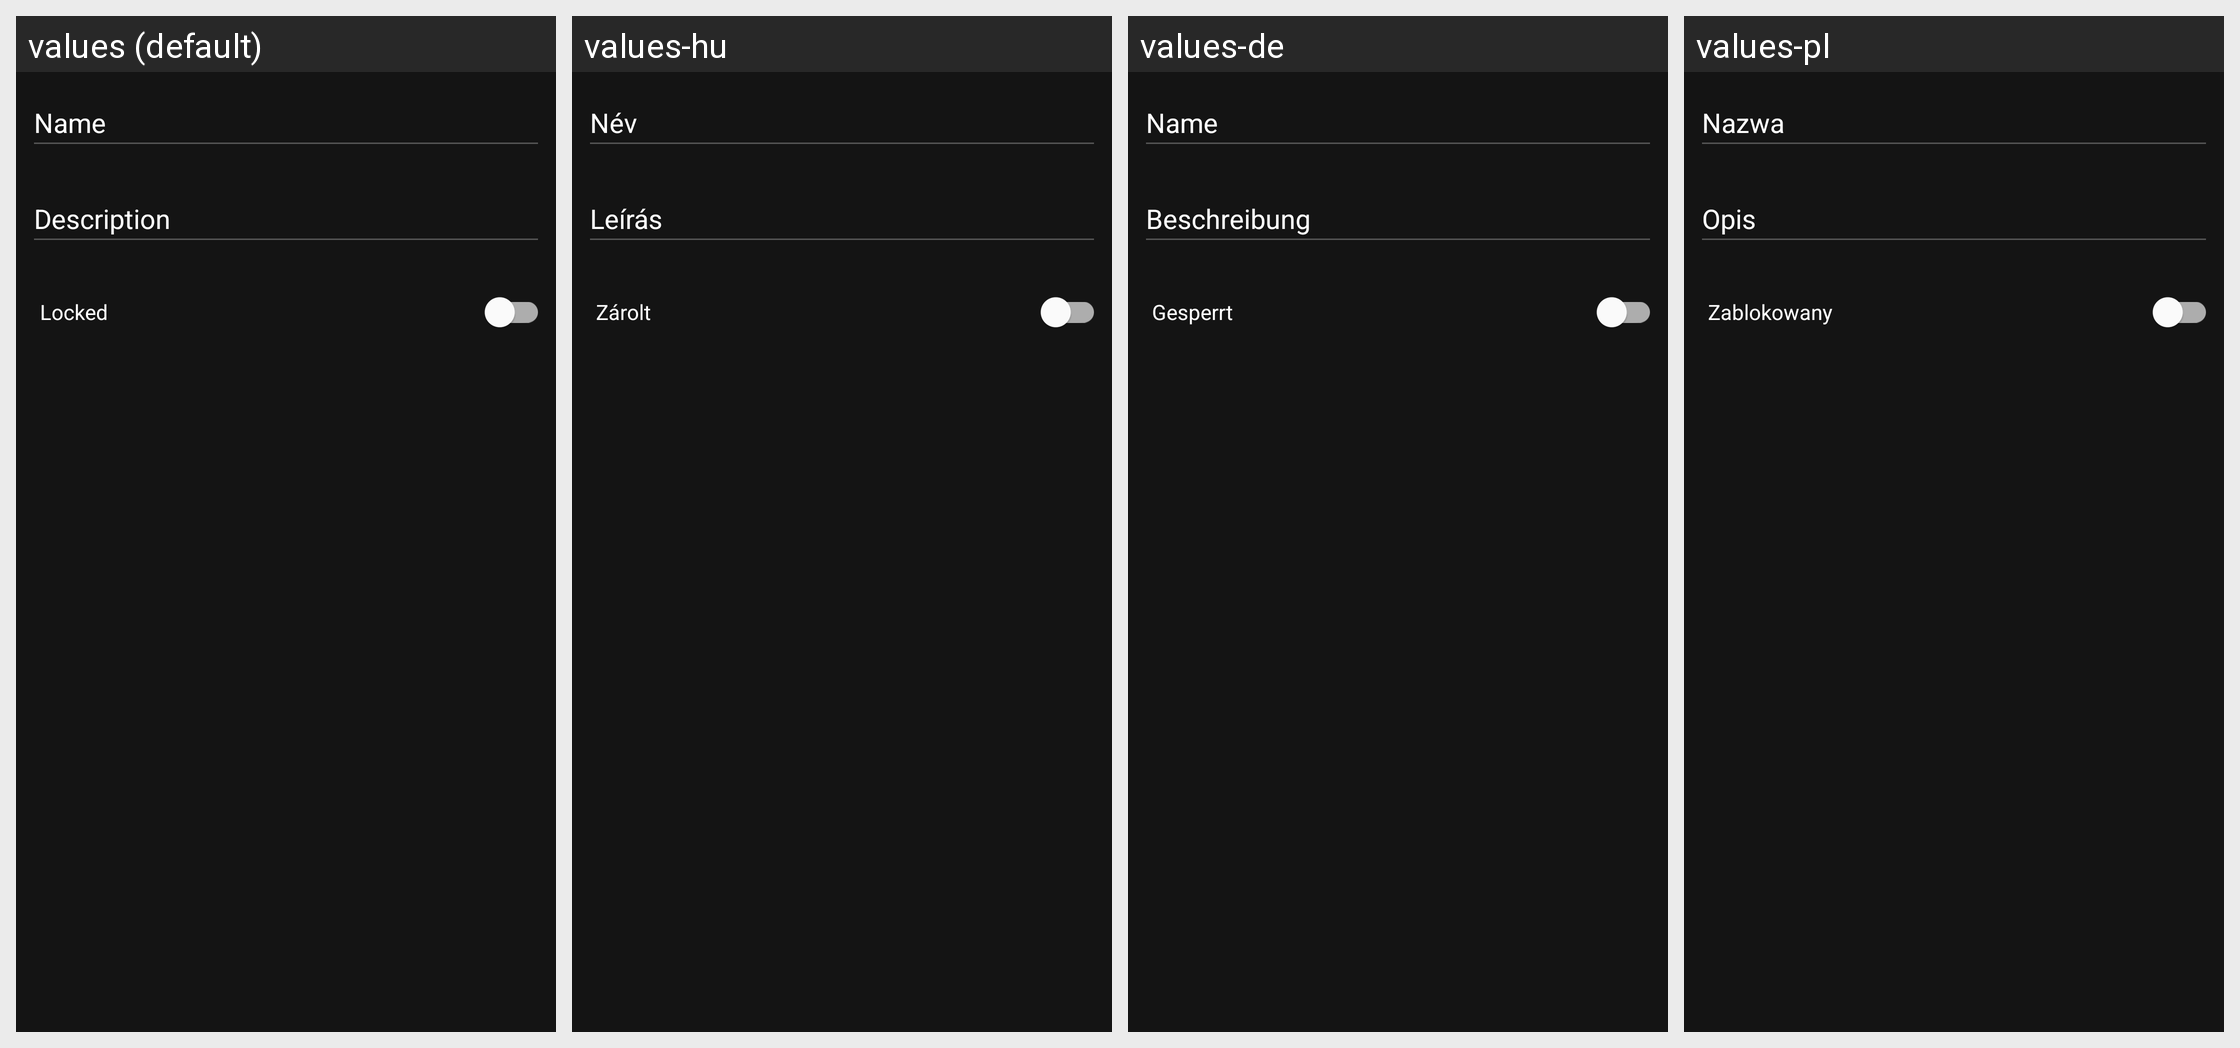

For this localized Android screen grid, give each drawn string resource with its value in every locale shown.
Android screen res/layout/dialog_add_waypoint.xml rendered under 4 locales, left to right: values (default), values-hu, values-de, values-pl. Device: Nexus 5 (rendered at 1080×1920; each locale shown at half size, 540×960, under a caption strip naming it); theme AppTheme.
Other locales in the repository, not shown: values-bg, values-cs, values-el, values-es, values-fi, values-fr, values-fr-rHT, values-ga, values-is, values-it, values-ja, values-ko, values-nb, values-nl, values-pt, values-pt-rBR, values-ro, values-ru, values-sk, values-sl, values-sq, values-sv, values-tr, values-uk, values-zh.
Strings drawn on this screen, with the default value and each locale's value (text and hints the layout hard-codes, and strings that could not be matched under every locale, appear in the picture but are not listed):

name
  values: Name
  values-hu: Név
  values-de: Name
  values-pl: Nazwa

description
  values: Description
  values-hu: Leírás
  values-de: Beschreibung
  values-pl: Opis

locked
  values: Locked
  values-hu: Zárolt
  values-de: Gesperrt
  values-pl: Zablokowany
